Labelled photos from "FOD", an image-classification folder in pardhu-inst/FOD_Dataset. The possible labels are: concrete, metal, plastic.

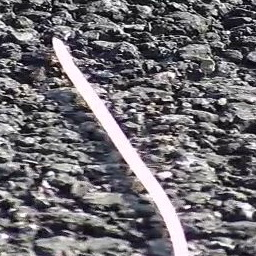
Label: plastic

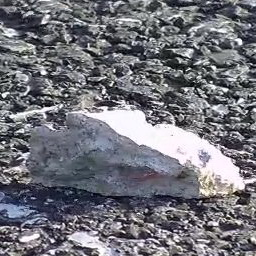
Label: concrete

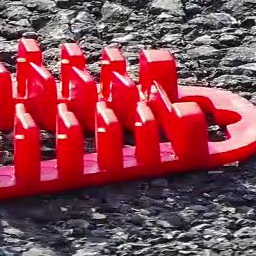
Label: plastic

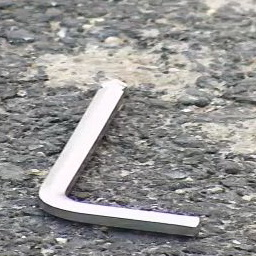
Label: metal

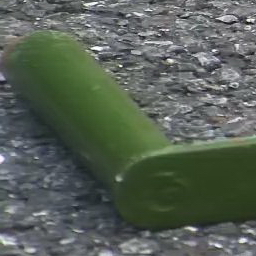
Label: metal

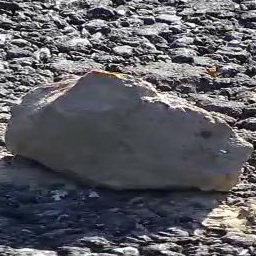
Label: concrete
